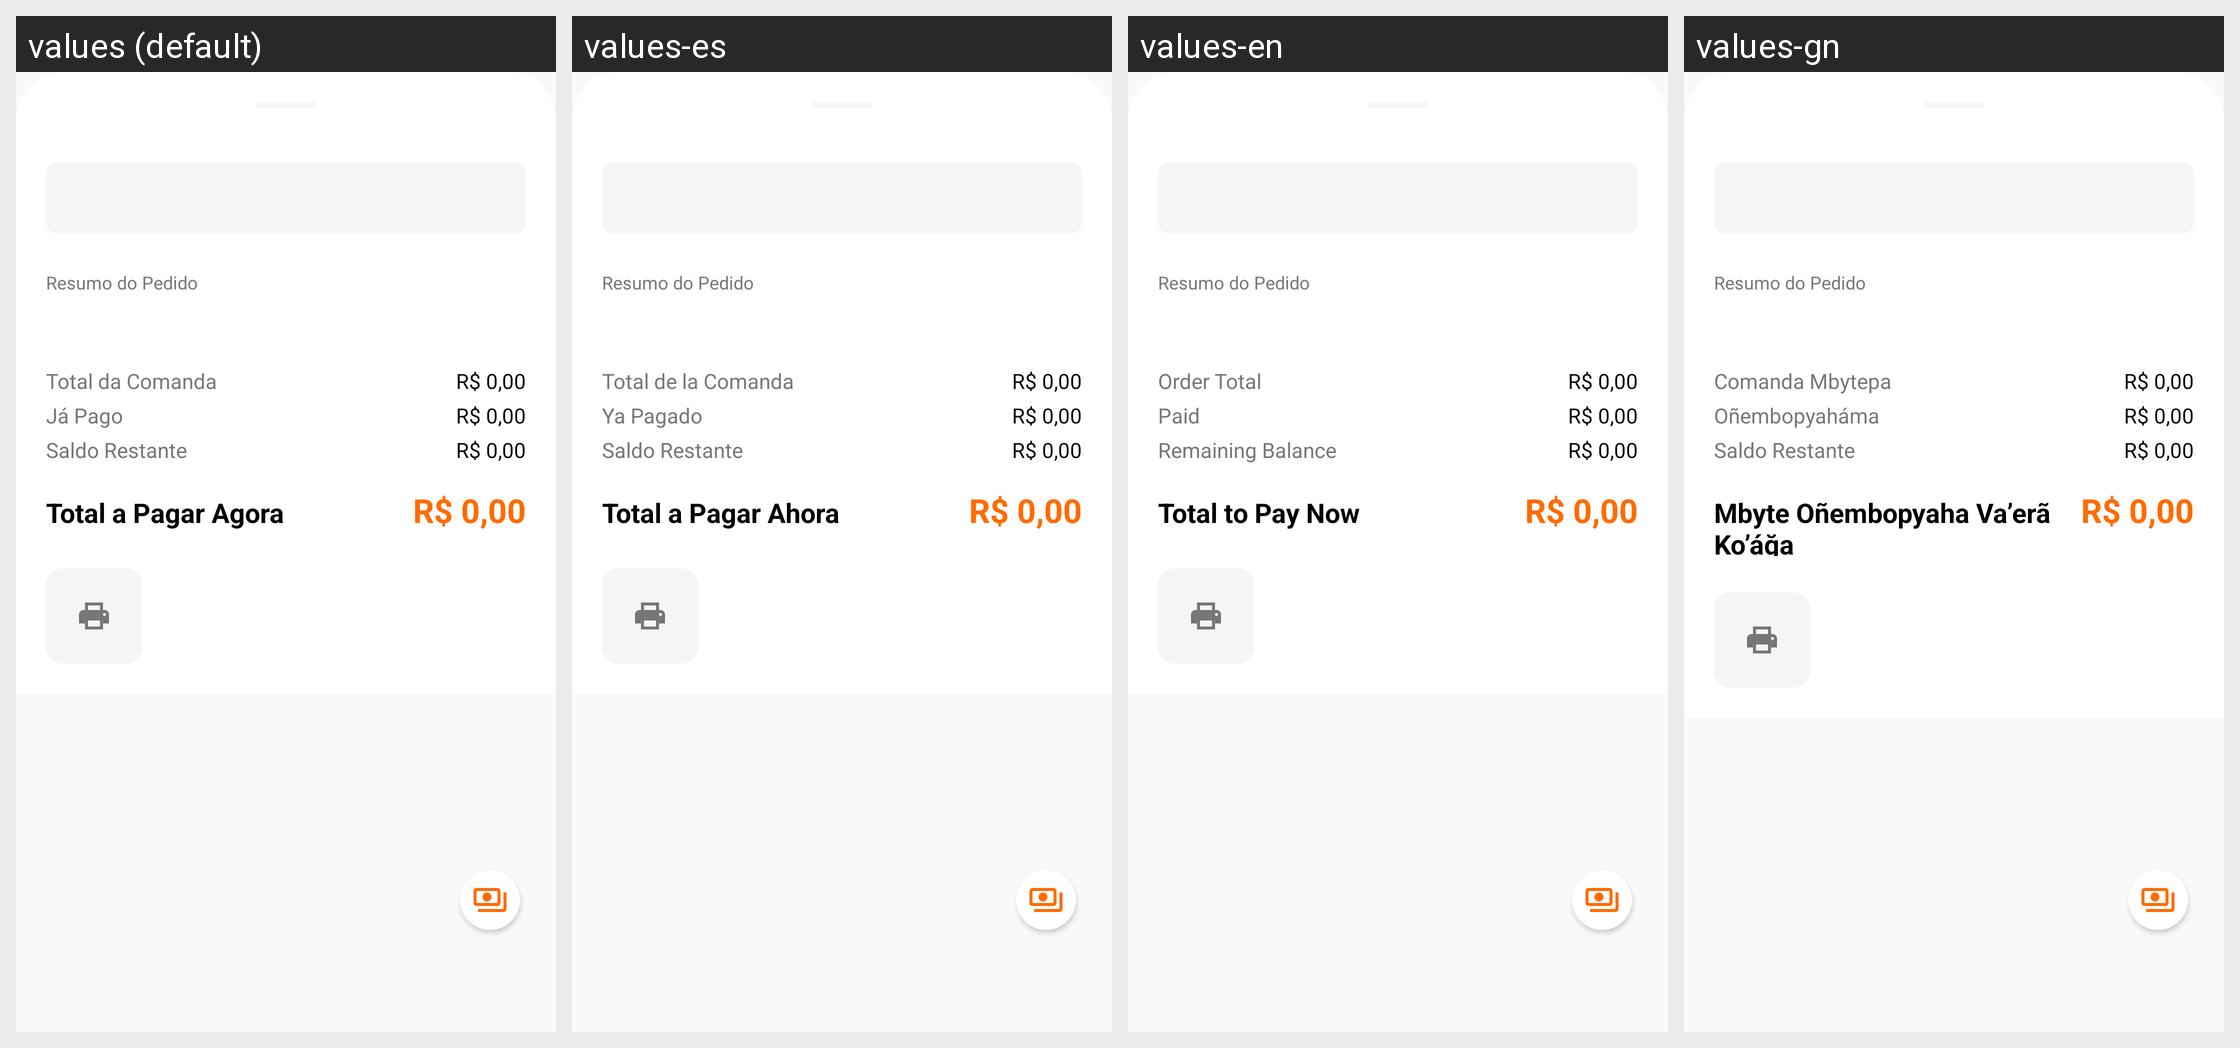

Strings drawn on this Android screen and how each of the app's shown locales translates them:
Android screen res/layout/layout_table_checkout.xml rendered under 4 locales, left to right: values (default), values-es, values-en, values-gn. Device: Nexus 5 (rendered at 1080×1920; each locale shown at half size, 540×960, under a caption strip naming it); theme Theme.SmartPosPdvPro.
Strings drawn on this screen, with the default value and each locale's value (text and hints the layout hard-codes, and strings that could not be matched under every locale, appear in the picture but are not listed):

comanda_total
  values: Total da Comanda
  values-es: Total de la Comanda
  values-en: Order Total
  values-gn: Comanda Mbytepa

total_paid
  values: Já Pago
  values-es: Ya Pagado
  values-en: Paid
  values-gn: Oñembopyaháma

remaining_balance
  values: Saldo Restante
  values-es: Saldo Restante
  values-en: Remaining Balance
  values-gn: Saldo Restante

total_to_pay_now
  values: Total a Pagar Agora
  values-es: Total a Pagar Ahora
  values-en: Total to Pay Now
  values-gn: Mbyte Oñembopyaha Va’erã Ko’áğa
